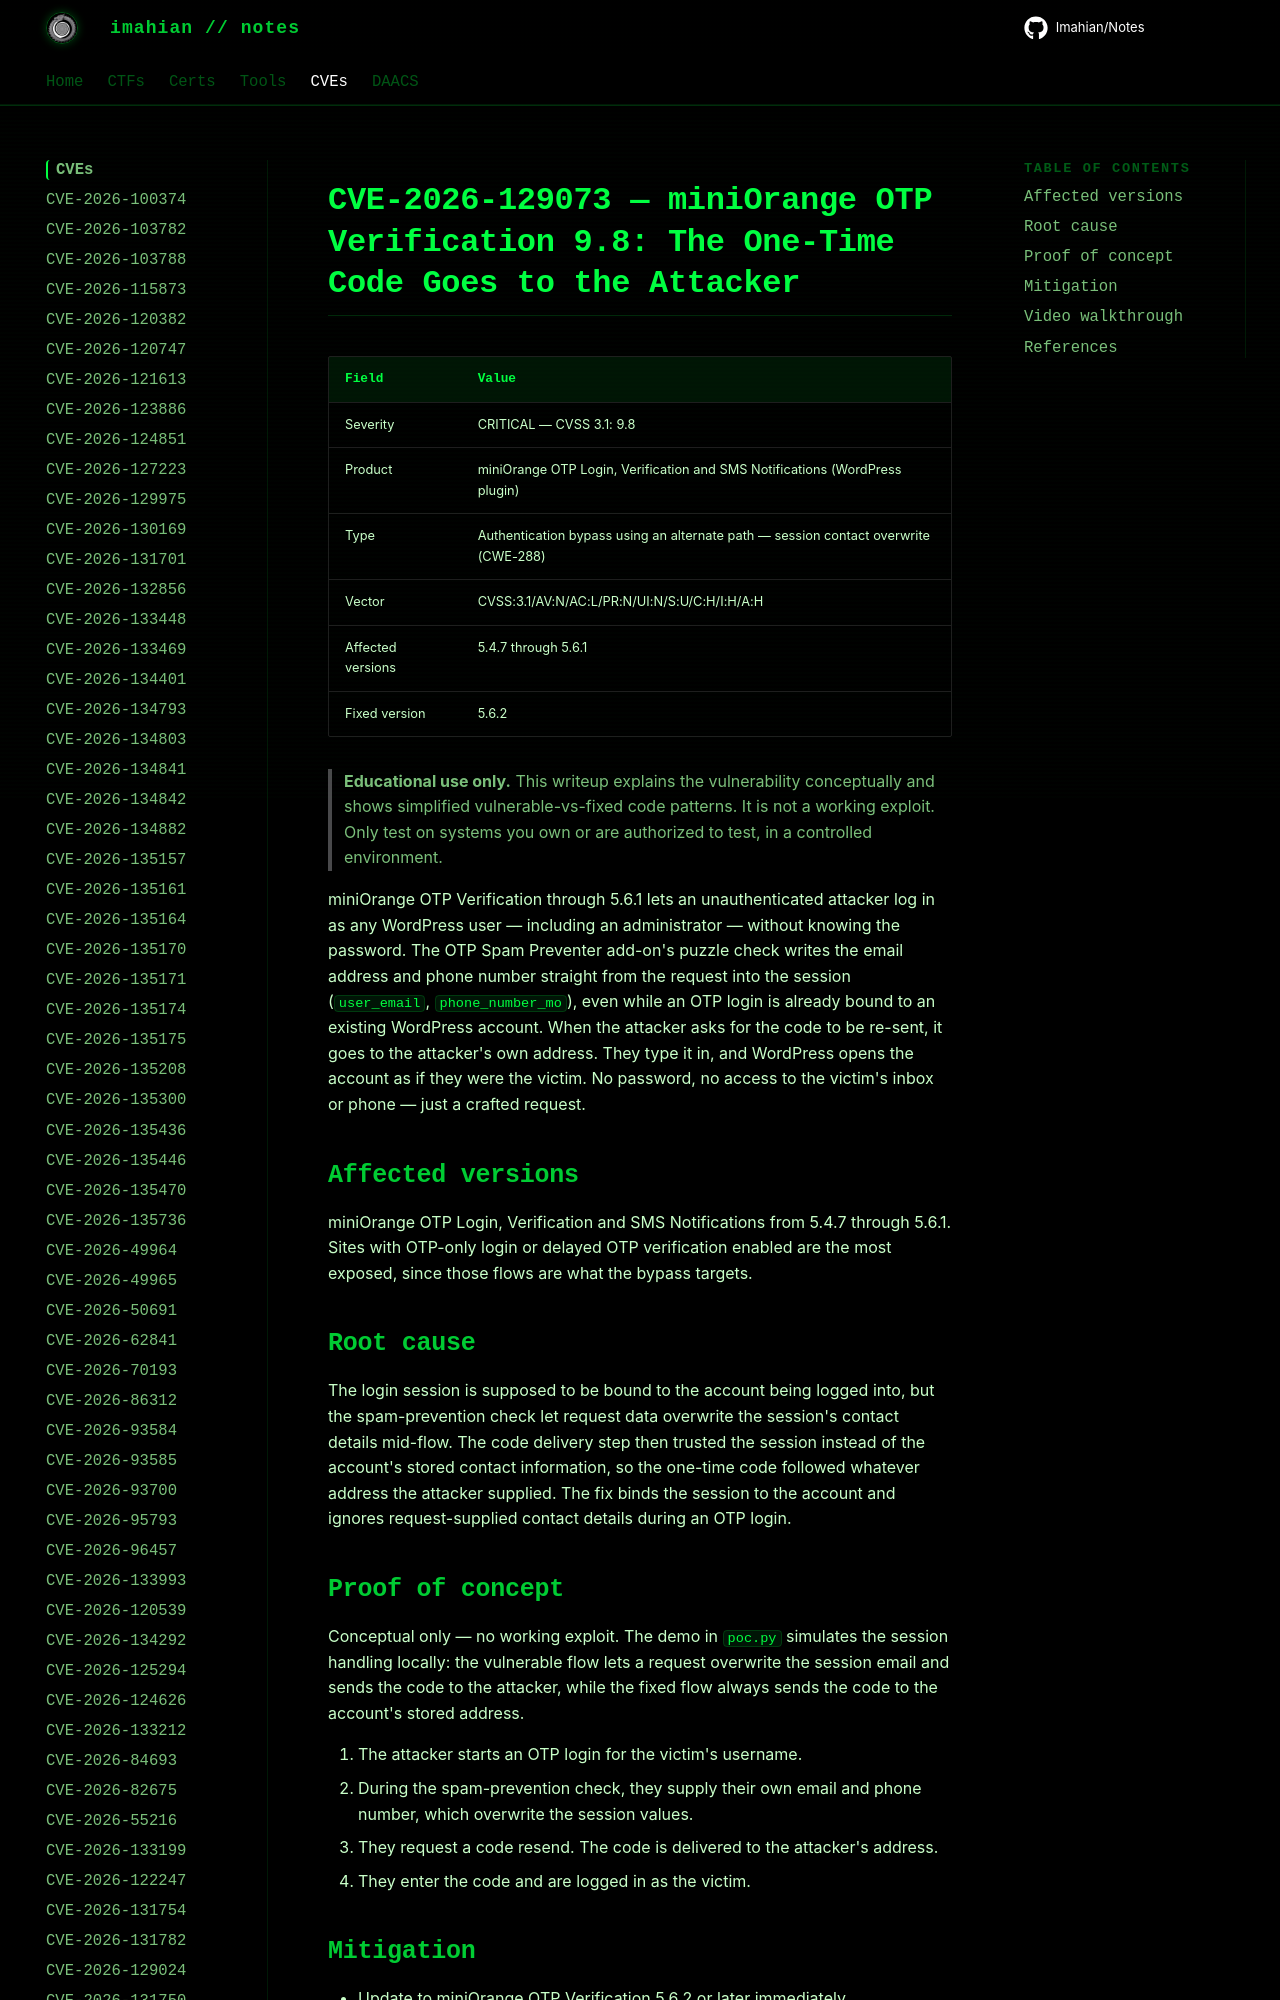

repository: Imahian/Notes · page: CVEs/CVE-2026-129073/index.html · generator: mkdocs

# CVE-2026-129073 — miniOrange OTP Verification 9.8: The One-Time Code Goes to the Attacker

| Field | Value |
|---|---|
| Severity | CRITICAL — CVSS 3.1: 9.8 |
| Product | miniOrange OTP Login, Verification and SMS Notifications (WordPress plugin) |
| Type | Authentication bypass usi
